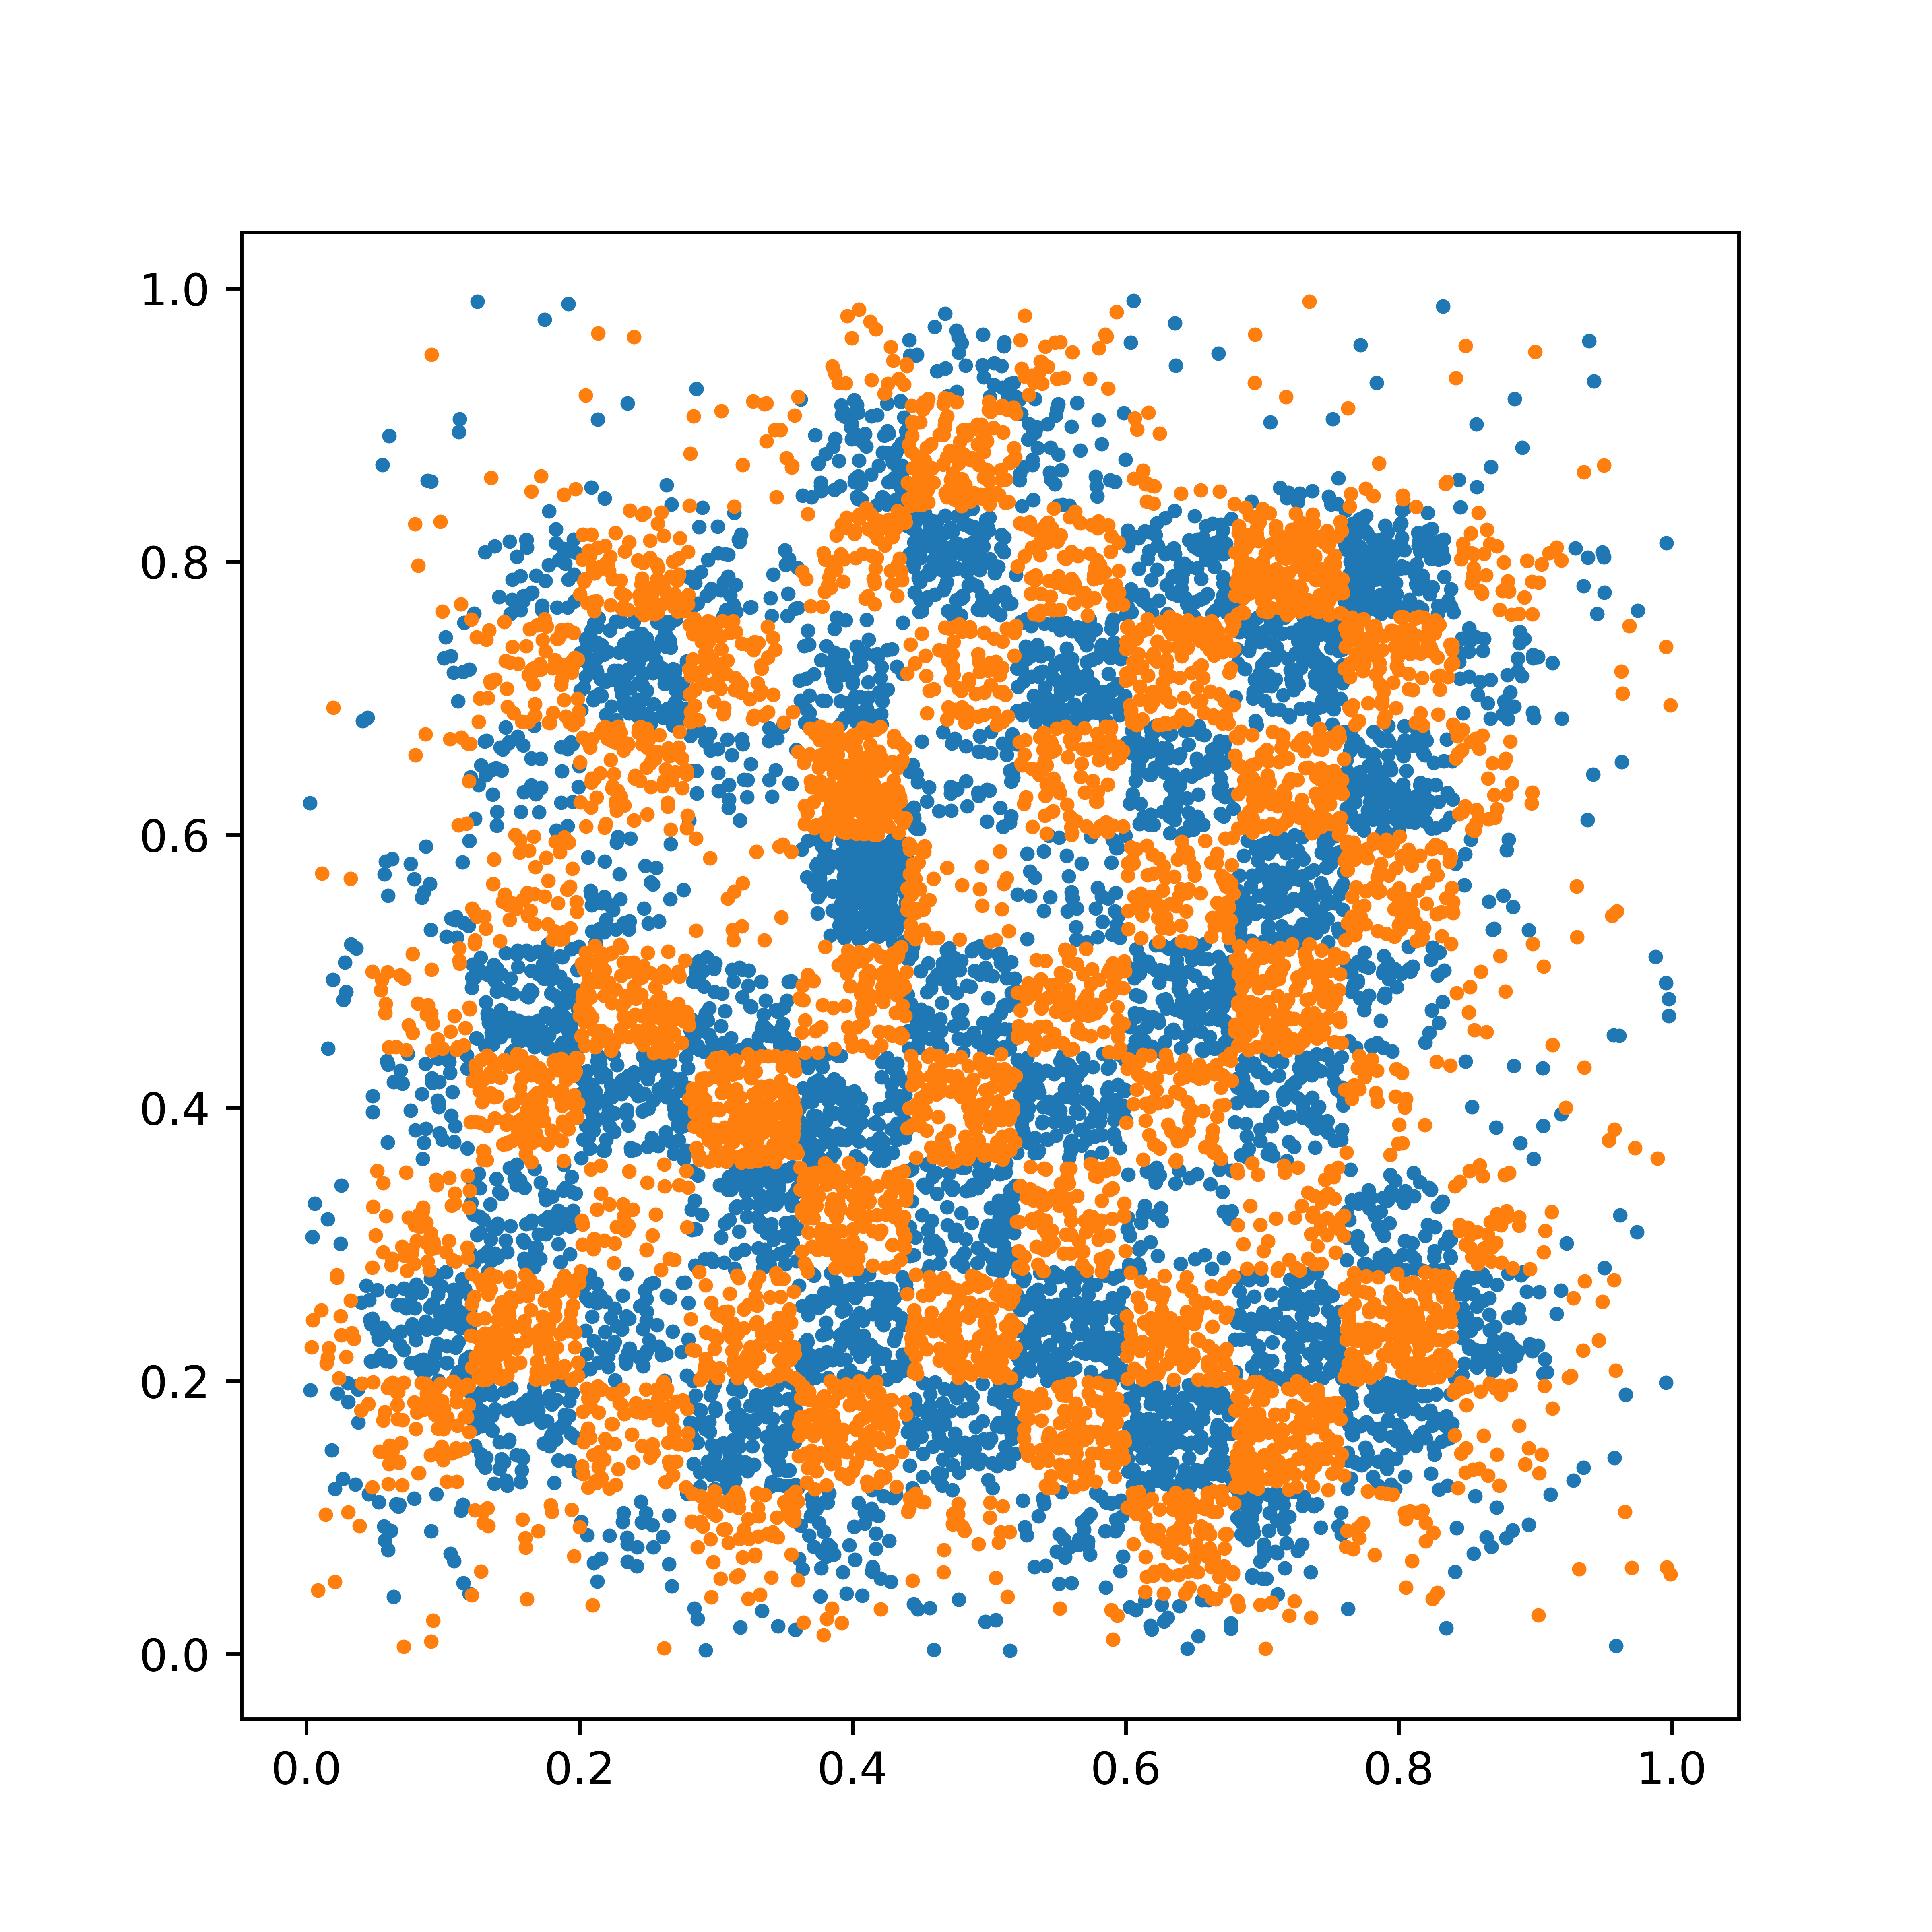

The table this chart was drawn from, first rows:
1, 0.707485129998235, 0.228285562936245
2, 0.2918, 0.7216
1, 0.1387, 0.6489
2, 0.1374, 0.5821
1, 0.4276, 0.2579
1, 0.4465, 0.4646
1, 0.512, 0.3087
1, 0.5786, 0.3952
2, 0.4963, 0.7481
2, 0.6077, 0.1028
2, 0.6813, 0.1464
2, 0.6542, 0.09061
1, 0.2667, 0.5932
2, 0.8353, 0.271
2, 0.6363, 0.3609
1, 0.7176, 0.08129
1, 0.4662, 0.6752
1, 0.5034, 0.9295
1, 0.5091, 0.184
2, 0.2935, 0.7098
2, 0.8078, 0.5385
1, 0.507, 0.1693
2, 0.6079, 0.6803
2, 0.2568, 0.4785
2, 0.171, 0.725
2, 0.2494, 0.6775
1, 0.696, 0.6803
1, 0.03777, 0.1939
2, 0.2071, 0.4949
1, 0.7246, 0.7154
2, 0.7124, 0.4996
1, 0.6459, 0.4782
1, 0.7743, 0.7921
1, 0.7916, 0.7959
2, 0.8215, 0.5649
2, 0.3713, 0.3494
1, 0.1393, 0.4854
1, 0.4366, 0.718
1, 0.578, 0.8625
1, 0.1069, 0.4117
1, 0.6208, 0.6758
2, 0.7677, 0.5819
1, 0.1114, 0.2286
2, 0.7538, 0.4795
1, 0.5828, 0.6942
2, 0.1984, 0.4352
1, 0.5604, 0.05206
2, 0.511, 0.4143
1, 0.1355, 0.449
1, 0.7781, 0.4824
1, 0.1345, 0.1942
2, 0.8056, 0.5824
2, 0.2852, 0.5299
2, 0.163, 0.5885
1, 0.6719, 0.6649
1, 0.04725, 0.2144
2, 0.5666, 0.2948
2, 0.7438, 0.1685
1, 0.4263, 0.8582
2, 0.7276, 0.782
1, 0.671, 0.4733
... 9,938 more rows
